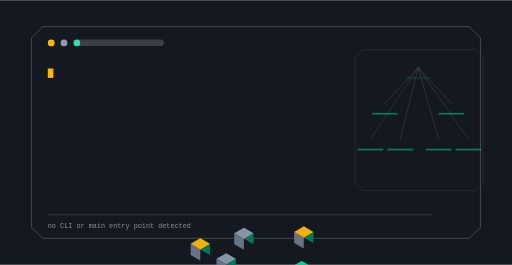
t = 0.00 s
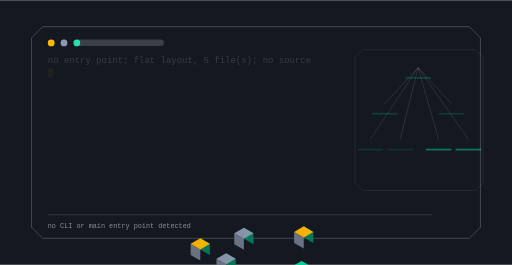
t = 1.60 s
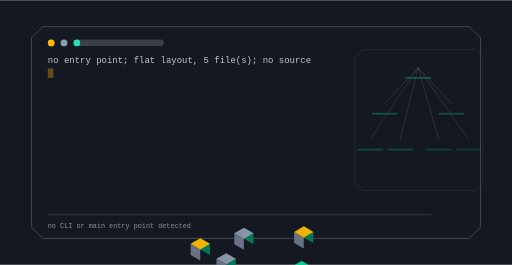
t = 3.50 s
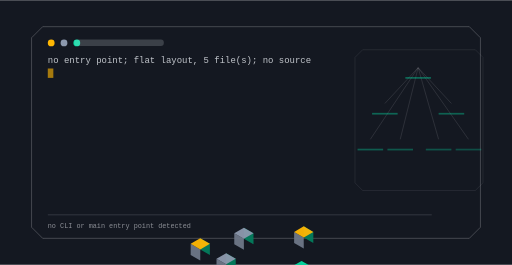
t = 5.05 s
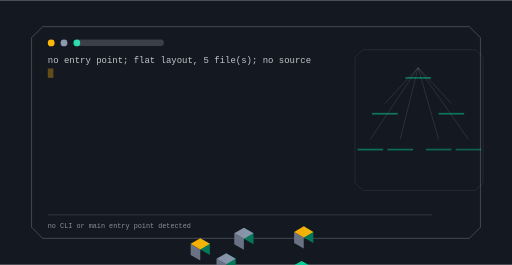
t = 6.65 s
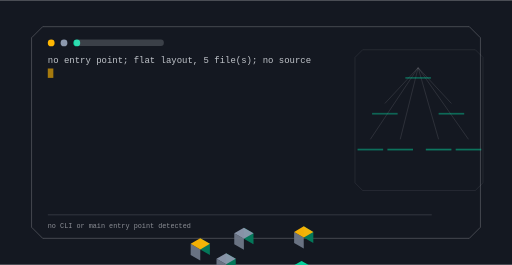
t = 8.20 s

The animated SVG that drew these frames (rendered in a browser with its animation timeline set to each time). Animation: 9 SMIL elements (animate=9); frames cover the first 8.20 s, repeats indefinitely.

<svg xmlns="http://www.w3.org/2000/svg" viewBox="0 0 1200 620" width="1200" height="620" role="img" aria-label="Zaeus command surface">
<title>Zaeus command surface</title>
<rect width="1200" height="620" fill="#141821"/>
<defs><linearGradient id="gt" x1="0" y1="0" x2="1" y2="1"><stop offset="0%" stop-color="#ffb703"/><stop offset="100%" stop-color="#8d99ae"/></linearGradient></defs><path d="M100.00,62.00 H1100.00 L1126.00,88.00 V532.00 L1100.00,558.00 H100.00 L74.00,532.00 V88.00 Z" fill="none" stroke="rgba(238,241,246,0.300)" stroke-width="2.00" opacity="0.85"/><circle cx="120.00" cy="100.00" r="8.00" fill="#ffb703" opacity="1.00"/><circle cx="150.00" cy="100.00" r="8.00" fill="#8d99ae" opacity="1.00"/><circle cx="180.00" cy="100.00" r="8.00" fill="#06d6a0" opacity="1.00"/><rect x="174.00" y="92.00" width="210.00" height="15.00" rx="7.00" fill="rgba(238,241,246,0.180)" opacity="1.00"/><text x="112" y="148" font-family="ui-monospace,SFMono-Regular,Menlo,monospace" font-size="21" fill="rgba(238,241,246,0.800)" opacity="0">no entry point; flat layout, 5 file(s); no source<animate attributeName="opacity" values="0;1;1;0" dur="1.5s" begin="0.0s" repeatCount="indefinite" /></text><rect x="112" y="160" width="13" height="22" fill="#ffb703"><animate attributeName="opacity" values="1;0;1" dur="1.05s" begin="0s" repeatCount="indefinite" /></rect><path d="M850.00,116.00 H1114.00 L1132.00,134.00 V428.00 L1114.00,446.00 H850.00 L832.00,428.00 V134.00 Z" fill="none" stroke="rgba(238,241,246,0.180)" stroke-width="1.40" opacity="0.70"/><line x1="980.00" y1="158.00" x2="902.00" y2="242.00" stroke="rgba(238,241,246,0.300)" stroke-width="1.60" opacity="0.55"/><line x1="980.00" y1="158.00" x2="1058.00" y2="242.00" stroke="rgba(238,241,246,0.300)" stroke-width="1.60" opacity="0.55"/><line x1="980.00" y1="158.00" x2="868.00" y2="326.00" stroke="rgba(238,241,246,0.300)" stroke-width="1.60" opacity="0.55"/><line x1="980.00" y1="158.00" x2="938.00" y2="326.00" stroke="rgba(238,241,246,0.300)" stroke-width="1.60" opacity="0.55"/><line x1="980.00" y1="158.00" x2="1028.00" y2="326.00" stroke="rgba(238,241,246,0.300)" stroke-width="1.60" opacity="0.55"/><line x1="980.00" y1="158.00" x2="1098.00" y2="326.00" stroke="rgba(238,241,246,0.300)" stroke-width="1.60" opacity="0.55"/><polygon points="711.87,556.00 734.39,569.00 734.39,543.00 711.87,530.00" fill="#037c5d" opacity="0.95"/><polygon points="689.36,569.00 711.87,582.00 711.87,556.00 689.36,543.00" fill="#6e7788" opacity="0.95"/><polygon points="711.87,530.00 734.39,543.00 711.87,556.00 689.36,543.00" fill="#ffb703" opacity="0.95"/><g><rect x="950.00" y="180.00" width="60.00" height="4.00" rx="0.00" fill="rgba(6,214,160,0.500)" opacity="1.00"/><animate attributeName="opacity" values="0.25;1.0;0.25" dur="12.4s" begin="0.0s" repeatCount="indefinite" /></g><polygon points="571.58,559.00 594.09,572.00 594.09,546.00 571.58,533.00" fill="#037c5d" opacity="0.95"/><polygon points="549.06,572.00 571.58,585.00 571.58,559.00 549.06,546.00" fill="#6e7788" opacity="0.95"/><polygon points="571.58,533.00 594.09,546.00 571.58,559.00 549.06,546.00" fill="#8d99ae" opacity="0.95"/><g><rect x="872.00" y="264.00" width="60.00" height="4.00" rx="0.00" fill="rgba(6,214,160,0.500)" opacity="1.00"/><animate attributeName="opacity" values="0.25;1.0;0.25" dur="12.4s" begin="0.4s" repeatCount="indefinite" /></g><polygon points="706.68,637.00 729.19,650.00 729.19,624.00 706.68,611.00" fill="#037c5d" opacity="0.95"/><polygon points="684.16,650.00 706.68,663.00 706.68,637.00 684.16,624.00" fill="#6e7788" opacity="0.95"/><polygon points="706.68,611.00 729.19,624.00 706.68,637.00 684.16,624.00" fill="#06d6a0" opacity="0.95"/><g><rect x="1028.00" y="264.00" width="60.00" height="4.00" rx="0.00" fill="rgba(6,214,160,0.500)" opacity="1.00"/><animate attributeName="opacity" values="0.25;1.0;0.25" dur="12.4s" begin="0.8s" repeatCount="indefinite" /></g><polygon points="469.39,584.00 491.90,597.00 491.90,571.00 469.39,558.00" fill="#037c5d" opacity="0.95"/><polygon points="446.87,597.00 469.39,610.00 469.39,584.00 446.87,571.00" fill="#6e7788" opacity="0.95"/><polygon points="469.39,558.00 491.90,571.00 469.39,584.00 446.87,571.00" fill="#ffb703" opacity="0.95"/><g><rect x="838.00" y="348.00" width="60.00" height="4.00" rx="0.00" fill="rgba(6,214,160,0.500)" opacity="1.00"/><animate attributeName="opacity" values="0.25;1.0;0.25" dur="12.4s" begin="1.2000000000000002s" repeatCount="indefinite" /></g><polygon points="530.01,619.00 552.52,632.00 552.52,606.00 530.01,593.00" fill="#037c5d" opacity="0.95"/><polygon points="507.49,632.00 530.01,645.00 530.01,619.00 507.49,606.00" fill="#6e7788" opacity="0.95"/><polygon points="530.01,593.00 552.52,606.00 530.01,619.00 507.49,606.00" fill="#8d99ae" opacity="0.95"/><g><rect x="908.00" y="348.00" width="60.00" height="4.00" rx="0.00" fill="rgba(6,214,160,0.500)" opacity="1.00"/><animate attributeName="opacity" values="0.25;1.0;0.25" dur="12.4s" begin="1.6s" repeatCount="indefinite" /></g><polygon points="607.95,664.00 630.47,677.00 630.47,651.00 607.95,638.00" fill="#037c5d" opacity="0.95"/><polygon points="585.43,677.00 607.95,690.00 607.95,664.00 585.43,651.00" fill="#6e7788" opacity="0.95"/><polygon points="607.95,638.00 630.47,651.00 607.95,664.00 585.43,651.00" fill="#06d6a0" opacity="0.95"/><g><rect x="998.00" y="348.00" width="60.00" height="4.00" rx="0.00" fill="rgba(6,214,160,0.500)" opacity="1.00"/><animate attributeName="opacity" values="0.25;1.0;0.25" dur="12.4s" begin="2.0s" repeatCount="indefinite" /></g><polygon points="668.57,699.00 691.09,712.00 691.09,686.00 668.57,673.00" fill="#037c5d" opacity="0.95"/><polygon points="646.05,712.00 668.57,725.00 668.57,699.00 646.05,686.00" fill="#6e7788" opacity="0.95"/><polygon points="668.57,673.00 691.09,686.00 668.57,699.00 646.05,686.00" fill="#ffb703" opacity="0.95"/><g><rect x="1068.00" y="348.00" width="60.00" height="4.00" rx="0.00" fill="rgba(6,214,160,0.500)" opacity="1.00"/><animate attributeName="opacity" values="0.25;1.0;0.25" dur="12.4s" begin="2.4000000000000004s" repeatCount="indefinite" /></g><rect x="112.00" y="502.00" width="900.00" height="2.00" rx="0.00" fill="rgba(238,241,246,0.160)" opacity="1.00"/><text x="112" y="534" font-family="ui-monospace,Menlo,monospace" font-size="16" fill="rgba(238,241,246,0.550)">no CLI or main entry point detected</text>
</svg>
